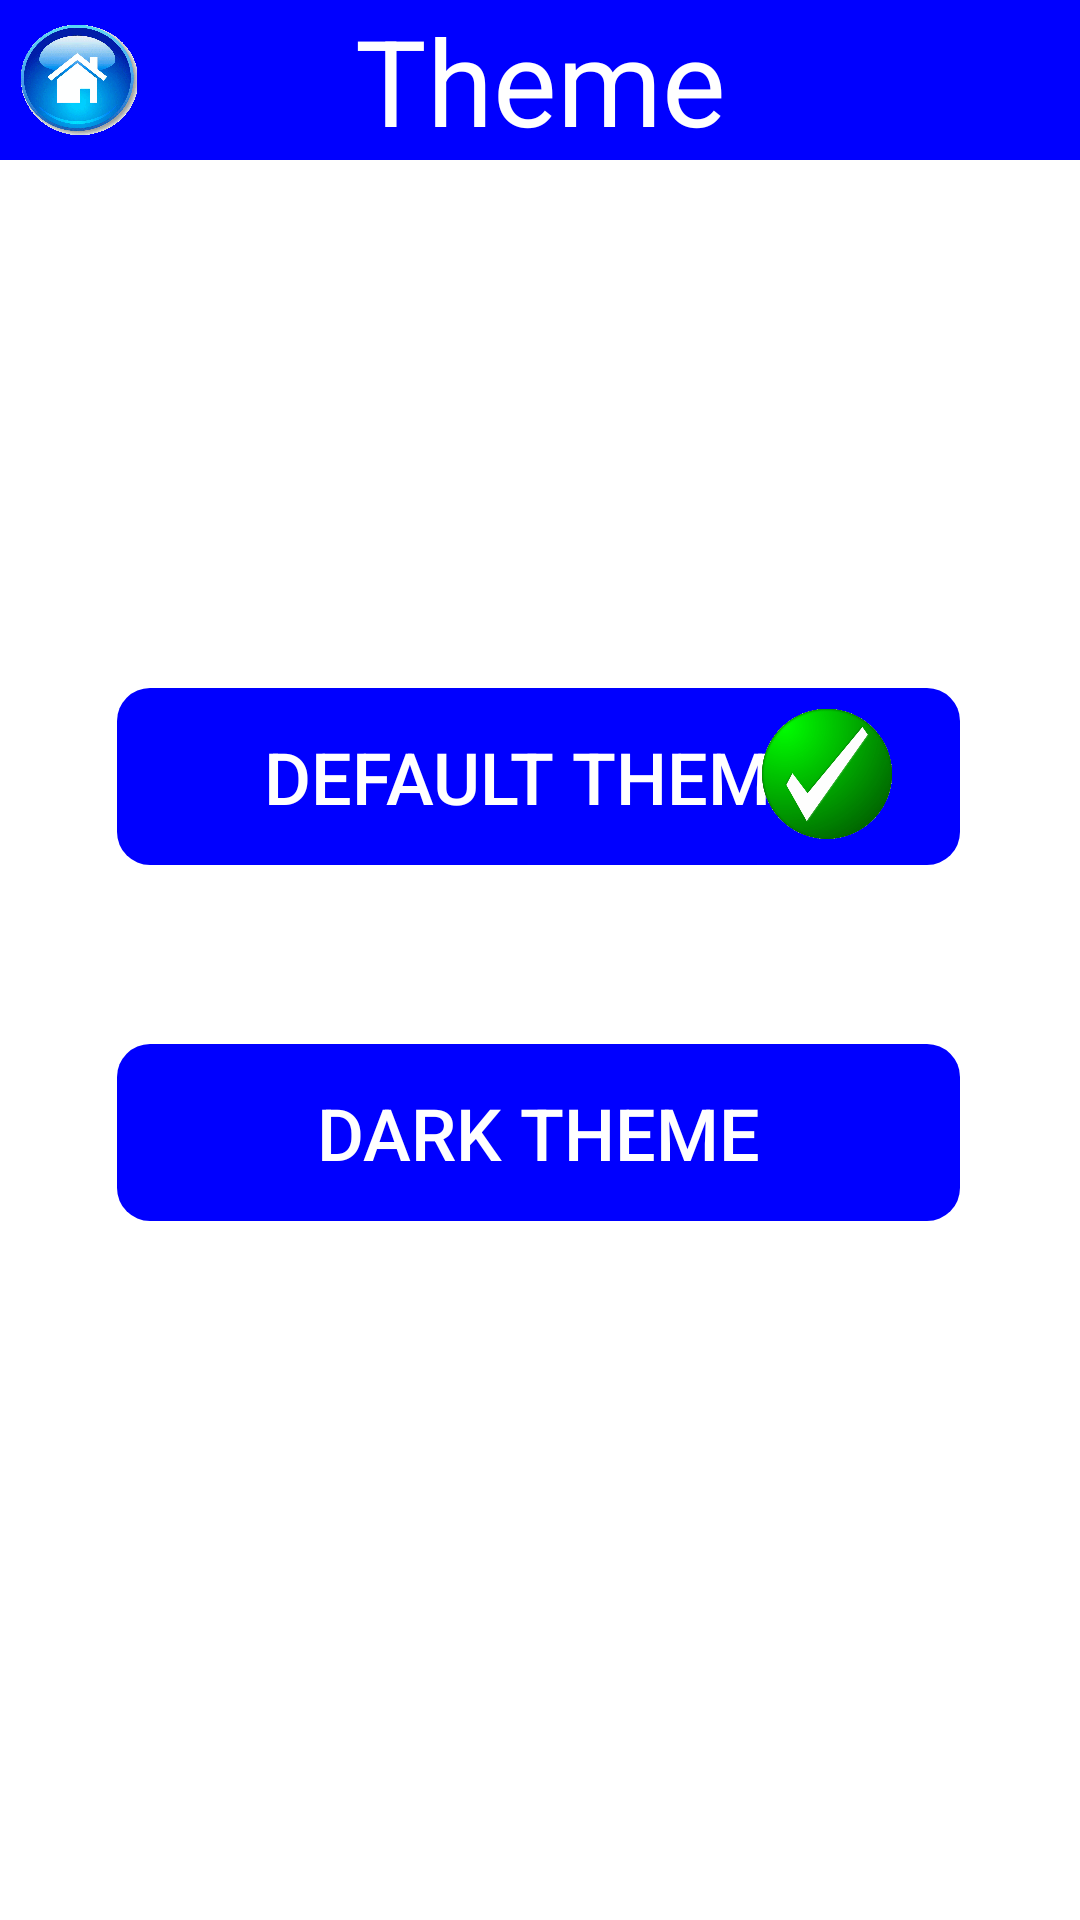

Produce the Android XML layout that renders to this screen, including the resource entries it uses.
<!-- AndroidManifest.xml: application theme AppTheme -->
<!-- res/layout/activity_settings_screen_small.xml -->
<?xml version="1.0" encoding="utf-8"?>

<androidx.constraintlayout.widget.ConstraintLayout xmlns:android="http://schemas.android.com/apk/res/android"
    xmlns:app="http://schemas.android.com/apk/res-auto"
    xmlns:tools="http://schemas.android.com/tools"
    android:layout_width="match_parent"
    android:layout_height="match_parent"
    android:background="?backgroundColour"
    tools:context=".view.SettingsScreen">

    <TextView
        android:id="@+id/lblSettingsTitle"
        style="?screenView"
        android:background="?screenBackgroundColour"
        android:text="?settingsTitle"
        android:textColor="?screenTextColour"
        app:layout_constraintBottom_toBottomOf="parent"
        app:layout_constraintEnd_toEndOf="parent"
        app:layout_constraintHorizontal_bias="0.0"
        app:layout_constraintStart_toStartOf="parent"
        app:layout_constraintTop_toTopOf="parent"
        app:layout_constraintVertical_bias="0.0" />

    <ImageButton
        android:id="@+id/btnHome"
        android:layout_width="40dp"
        android:layout_height="40dp"
        android:adjustViewBounds="true"
        android:background="@drawable/home_button_highlight"
        android:contentDescription="@string/home_button"
        android:cropToPadding="true"
        android:scaleType="fitCenter"
        app:layout_constraintBottom_toBottomOf="parent"
        app:layout_constraintEnd_toEndOf="parent"
        app:layout_constraintHorizontal_bias="0.018"
        app:layout_constraintStart_toStartOf="parent"
        app:layout_constraintTop_toTopOf="parent"
        app:layout_constraintVertical_bias="0.01" />

    <Button
        android:id="@+id/btnTheme1"
        style="?settingsScreenButtonTheme"
        android:layout_width="281dp"
        android:layout_height="59dp"
        android:backgroundTint="?themeButtonColour"
        android:text="@string/theme1ButtonText"
        android:textSize="24sp"
        app:layout_constraintBottom_toBottomOf="parent"
        app:layout_constraintEnd_toEndOf="parent"
        app:layout_constraintHorizontal_bias="0.492"
        app:layout_constraintStart_toStartOf="parent"
        app:layout_constraintTop_toTopOf="parent"
        app:layout_constraintVertical_bias="0.395" />

    <ImageView
        android:id="@+id/imgTheme1Selected"
        android:layout_width="45dp"
        android:layout_height="45dp"
        android:contentDescription="@string/theme_1"
        android:translationZ="5sp"
        app:layout_constraintBottom_toBottomOf="parent"
        app:layout_constraintEnd_toEndOf="parent"
        app:layout_constraintHorizontal_bias="0.803"
        app:layout_constraintStart_toStartOf="parent"
        app:layout_constraintTop_toTopOf="@+id/lblSettingsTitle"
        app:layout_constraintVertical_bias="0.396"
        app:srcCompat="@drawable/green_tick_v2" />

    <Button
        android:id="@+id/btnTheme2"
        style="?settingsScreenButtonTheme"
        android:layout_width="281dp"
        android:layout_height="59dp"
        android:backgroundTint="?themeButtonColour"
        android:text="?theme2Name"
        android:textSize="24sp"
        app:layout_constraintBottom_toBottomOf="parent"
        app:layout_constraintEnd_toEndOf="parent"
        app:layout_constraintHorizontal_bias="0.492"
        app:layout_constraintStart_toStartOf="parent"
        app:layout_constraintTop_toTopOf="parent"
        app:layout_constraintVertical_bias="0.599" />

    <ImageView
        android:id="@+id/imgTheme2Selected"
        android:layout_width="45dp"
        android:layout_height="45dp"
        android:contentDescription="@string/theme_2"
        android:translationZ="5sp"
        android:visibility="gone"
        app:layout_constraintBottom_toBottomOf="parent"
        app:layout_constraintEnd_toEndOf="parent"
        app:layout_constraintHorizontal_bias="0.803"
        app:layout_constraintStart_toStartOf="parent"
        app:layout_constraintTop_toTopOf="@+id/lblSettingsTitle"
        app:layout_constraintVertical_bias="0.596"
        app:srcCompat="@drawable/green_tick_v2" />

</androidx.constraintlayout.widget.ConstraintLayout>
<!-- resources referenced by this layout -->
<resources>
  <string name="home_button">Home Button</string>
  <string name="theme1ButtonText">Default Theme</string>
  <string name="theme_1">Default Theme</string>
  <string name="theme_2">Dark Theme</string>
  <color name="white">#FFFFFF</color>
  <color name="blue">#0000FF</color>
  <color name="customBlue">#96F6FF</color>
  <string name="start_button">Start Game!</string>
  <color name="customGreen">#96FFAD</color>
  <string name="instructions_button">Instructions</string>
  <color name="customYellow">#FFEA96</color>
  <string name="records_button">Records</string>
  <color name="customPink">#F2C4C4</color>
  <string name="about_button">About</string>
  <string name="settings_title">Theme</string>
  <string name="difficulty_title">Difficulty</string>
  <color name="customTurquoise">#96FFC9</color>
  <string name="option_easy">Easy</string>
  <color name="customYellow2">#FCFF96</color>
  <string name="option_medium">Medium</string>
  <color name="customOrange">#FFC996</color>
  <string name="option_hard">Hard</string>
  <color name="customRed">#FF9696</color>
  <string name="option_very_hard">Very Hard</string>
  <string name="instructions_title">Instructions</string>
  <string name="instructions_section_1">Welcome to the General Knowledge Game!</string>
  <string name="instructions_section_2">Main Instructions</string>
  <string name="instructions_section_3">Have fun and good luck!</string>
  <style name="Instructions.Button.Theme" parent="Widget.AppCompat.Button">
          <item name="android:layout_width">139dp</item>
          <item name="android:layout_height">56dp</item>
          <item name="android:background">@drawable/custom_button</item>
      </style>
  <string name="records_title">Records</string>
  <string name="table_heading_1">Difficulty</string>
  <string name="table_heading_2">Score</string>
  <string name="easy_record">Easy</string>
  <string name="medium_record">Medium</string>
  <string name="hard_record">Hard</string>
  <string name="veryHard_record">Very Hard</string>
  <string name="reset_button">Reset</string>
  <string name="about_title">About</string>
  <string name="about_section_1">Welcome to the General Knowledge Game!</string>
  <string name="about_section_2">About text</string>
  <string name="about_section_3">\n\n\u00a9 Copyright General Knowledge Game 2019</string>
  <string name="option_a">A</string>
  <string name="option_b">B</string>
  <string name="option_c">C</string>
  <string name="option_d">D</string>
  <string name="gameOver_title">Game Over!</string>
  <style name="GameOver.Button1.Theme" parent="Widget.AppCompat.Button">
          <item name="android:layout_width">152dp</item>
          <item name="android:layout_height">59dp</item>
          <item name="android:background">@drawable/custom_button</item>
      </style>
  <style name="GameOver.Button2.Theme" parent="Widget.AppCompat.Button">
          <item name="android:layout_width">175dp</item>
          <item name="android:layout_height">59dp</item>
          <item name="android:background">@drawable/custom_button</item>
      </style>
  <color name="customBlue2">@android:color/holo_blue_light</color>
  <string name="play_again">Play Again?</string>
  <color name="customGreen2">@android:color/holo_green_light</color>
  <string name="change_difficulty">Change Difficulty</string>
  <color name="customRed2">@android:color/holo_red_light</color>
  <string name="exit_app">Exit Application</string>
  <string name="initialiseScores">0</string>
  <string name="question_text">Question</string>
  <color name="black">#000000</color>
  <string name="mode_setting">Mode</string>
  <string name="score_text">Score</string>
  <string name="best_score_text">Best: 0</string>
  <string name="final_score_label">Your Final Score:</string>
  <string name="high_score_text">NEW HIGH SCORE!</string>
  <color name="red">#FF0000</color>
  <string name="final_score">Score</string>
  <string name="message_text">Message</string>
  <color name="colorPrimaryDark">#00574B</color>
</resources>
